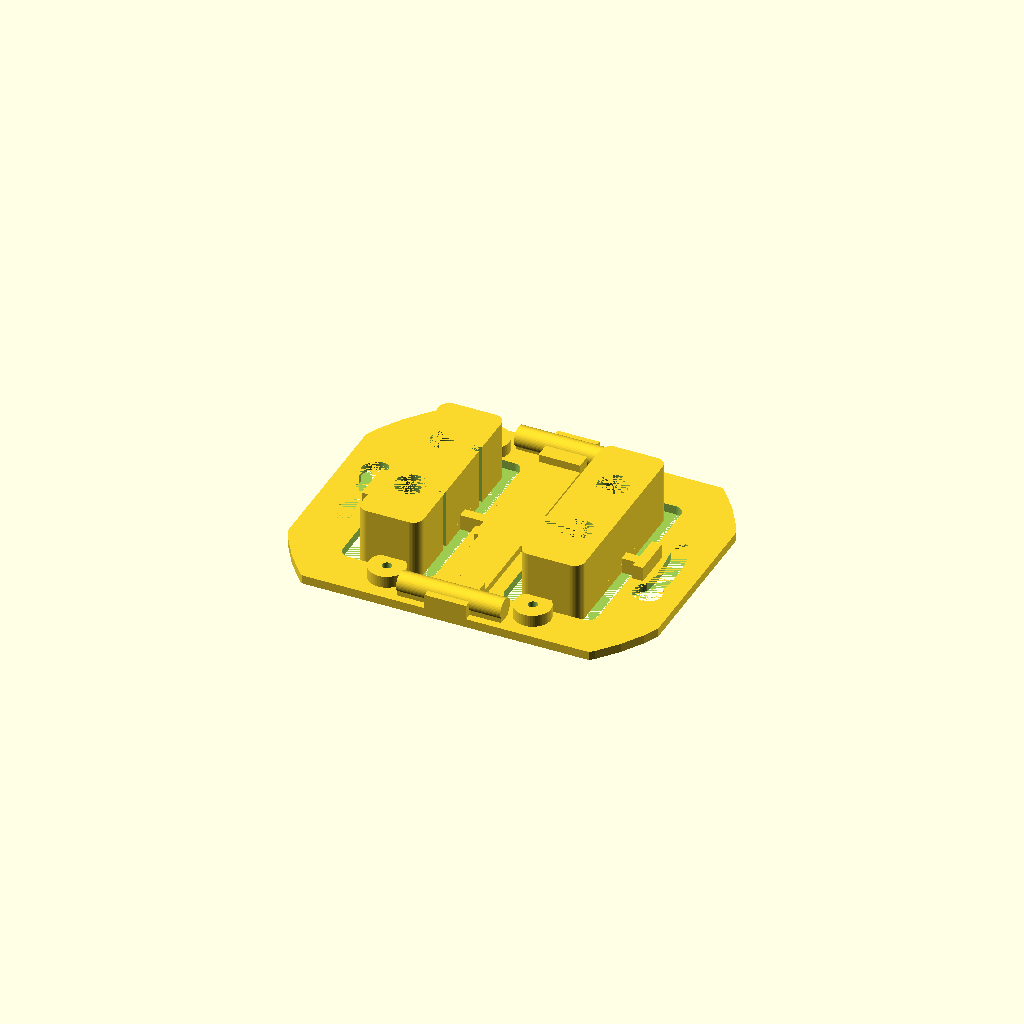
Cell 1: the model at its default parameters.
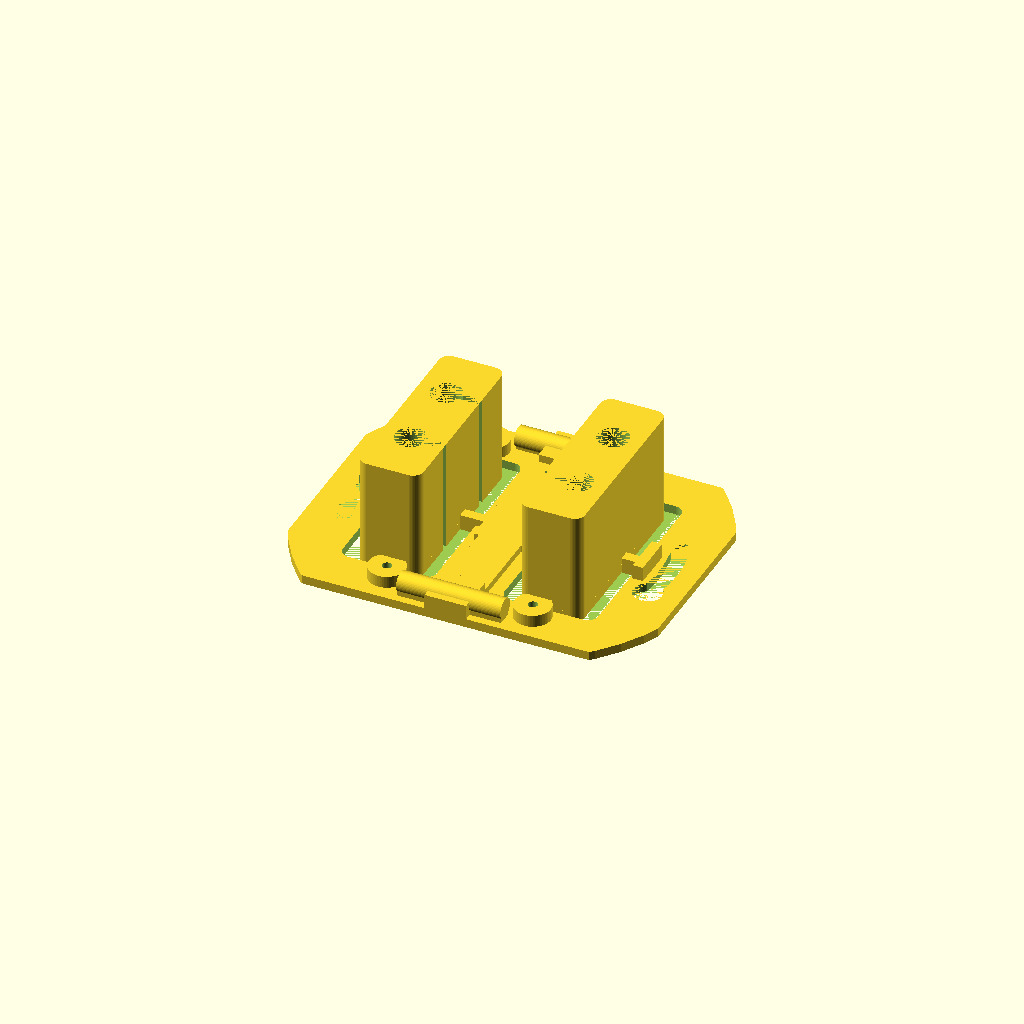
Cell 2: hole_h = 20 (everything else at default).
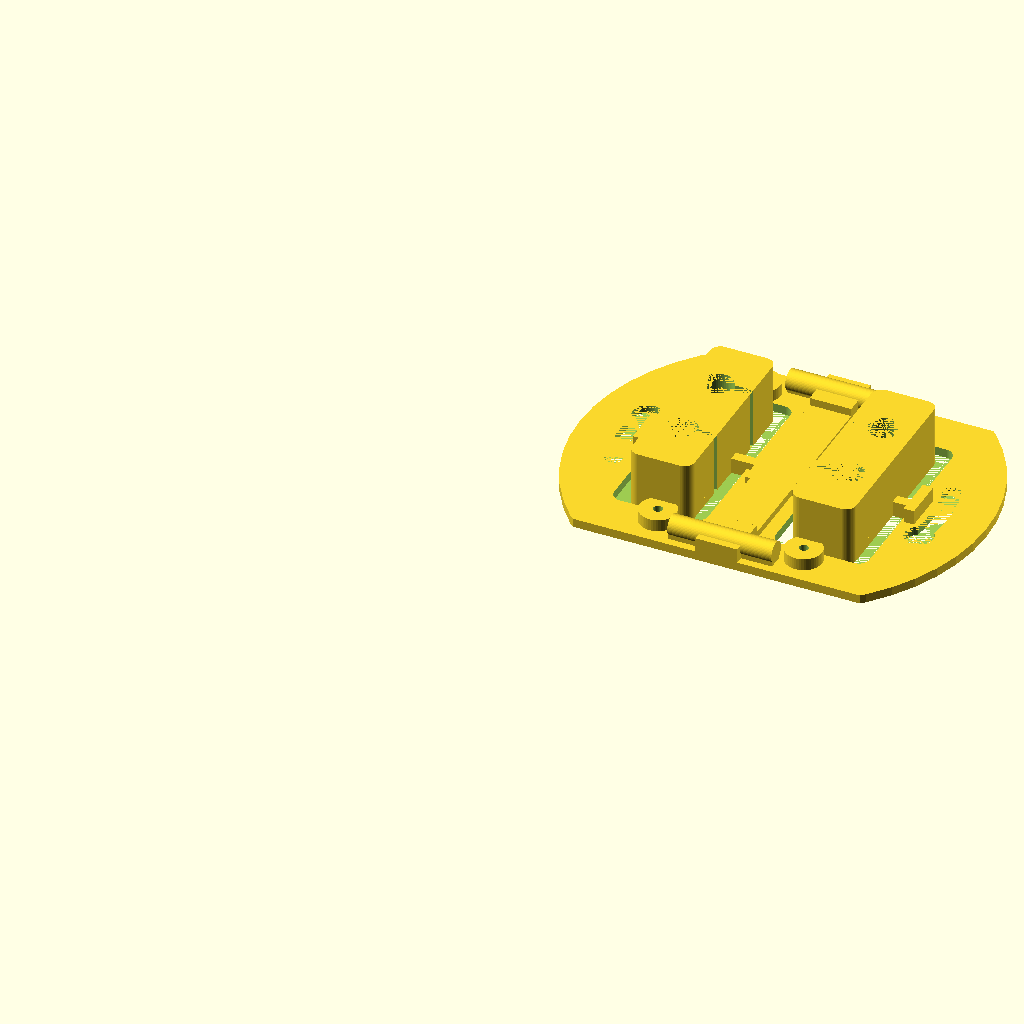
Cell 3: plate_h = 142 (everything else at default).
One fixed orthographic camera (rotation 55°, 0°, 25°; colour scheme Cornfield) for every cell.
OpenSCAD source file mechanics/sensor/mount_berker.scad:
$fn=50;
hole_dx = 32;
hole_dy = 14.8;
hole_r = 2.98;
hole_h = 10;

plate_h = 71;
plate_h2 = 55;
plate_r = 78/2;
plate_holes_r = 30;
plate_holes_rk = 3.4/2;
plate_holes_rg = 5.5/2;
plate_holes_len = 15;
plate_t = 1.7;

switch_x = 5;
switch_y = 5;
switch_z = 2;
switch_dx = 32;
switch_dy = 25;

pcd_mount_r = 1.8/2;
pcb_mount_dx = 28;
pcb_mount_dy = 43;

module slottedCylinder(r,h,rot=0)
{
    cylinder(r=r,h=h);
    rotate([0,0,rot]) translate([-r*2+1,0,h/2]) cube([r*4,r/2,h], center=true);
}

module holes(h) {
    slottedCylinder(r=hole_r,h=h,rot=180);
    translate([hole_dx,0,0]) slottedCylinder(r=hole_r,h=h);
    translate([0,hole_dy,0]) slottedCylinder(r=hole_r,h=h,rot=180);
    translate([hole_dx,hole_dy,0]) slottedCylinder(r=hole_r,h=h);
    
}

module mountRing() {
    scale([1,1,0.5]) minkowski() {
        intersection() {
            difference() {
                cylinder(r=plate_holes_r+0.01,h=plate_t);
                cylinder(r=plate_holes_r-0.01,h=plate_t);
            }
            translate([0,-plate_holes_r,plate_t/2]) cube([plate_holes_len,10,plate_t], center=true);
        }
        cylinder(r=plate_holes_rk,h=plate_t);
    }
    rotate([0,0,-13]) translate([0,-plate_holes_r]) cylinder(r=plate_holes_rg,h=plate_t);
}

module roundovercube(v,r, center=false) {
    
    translate([0,0,-v[2]*0.25]) scale([1,1,0.5]) minkowski() {
        cube([v[0],v[1],v[2]],center=center);
        cylinder(r=r,h=v[2]);
    }
}

module blocks(b,h,height=hole_h+plate_t) {
    translate([plate_h/2-15.5,plate_h/2,height/2]) roundovercube([b,h,height], 2, center=true);
    translate([plate_h/2+15.5,plate_h/2,height/2]) roundovercube([b,h,height], 2, center=true);
}

module switches() {
    translate([-switch_dx/2-switch_x/2,-switch_dy/2-switch_y/2,0]) union() {
        cube([switch_x,switch_y,switch_z]);
        translate([0,switch_dy,0]) cube([switch_x,switch_y,switch_z]);
        translate([switch_dx,0,0]) cube([switch_x,switch_y,switch_z]);
        translate([switch_dx,switch_dy,0]) cube([switch_x,switch_y,switch_z]);
    }
}

module pcb_mount(r,h)
{
    translate([-pcb_mount_dx/2,-pcb_mount_dy/2,0]) union() {
        cylinder(r=r,h=h);
        translate([0,pcb_mount_dy,0]) cylinder(r=r,h=h);
        translate([pcb_mount_dx,0,0]) cylinder(r=r,h=h);
        translate([pcb_mount_dx,pcb_mount_dy,0]) cylinder(r=r,h=h);
    }
}

module hcube(v,h1, h2)
{
    cube(v, center=true);
    translate([-v[0]/2+v[1]/2,0,0.75]) cube([v[1],h1,v[2]*1.5],center=true);
    translate([+v[0]/2-v[1]/2,0,0.75]) cube([v[1],h2,v[2]*1.5],center=true);
}

module plate() {
    intersection() {
        translate([0,(plate_h-plate_h2)/2,0]) cube([plate_h,plate_h2,plate_t]);
        translate([plate_h/2,plate_h/2,0]) cylinder(r=plate_r,h=plate_t);
    }
}

module blocks_with_holes(height) {
    translate([-14,-17.5,0]) difference() {
    blocks(8,32, height);
    translate([plate_h/2-hole_dx/2,plate_h/2-hole_dy/2,0]) holes(h=height);
    }
}

difference() {
union() {
    difference() {
    blocks(8,32);
    translate([plate_h/2-hole_dx/2,plate_h/2-hole_dy/2,0]) holes(h=hole_h+plate_t);
    }
    difference() {
        union() {
            plate();
            translate([plate_h/2,plate_h/2,0]) pcb_mount(3.5,4);
        }
        translate([plate_h/2,plate_h/2,0]) union() {
            //mountRing();
            rotate([0,0,90]) mountRing();
            //rotate([0,0,180]) mountRing();
            rotate([0,0,270])mountRing();
        }
        blocks(14,34);
    }
    translate([plate_h/2,plate_h/2,1.5]) hcube([plate_holes_r*2-6,2,3], 8,8);
    translate([plate_h/2,plate_h/2,1.5]) cube([10,10,3], center=true);
    translate([plate_h/2,plate_h/2,1.5]) rotate([0,0,90]) hcube([55,8,3],8,8);
}
//translate([plate_h/2,plate_h/2,0]) switches();
translate([plate_h/2,plate_h/2,0]) pcb_mount(pcd_mount_r,10);
}

difference() {
translate([plate_h/2,plate_h/2,plate_t]) rotate([0,0,90]) union() {
translate([-52/2,-20/2,0]) cube([3,20,1]);
translate([52/2-3,-20/2,0]) cube([3,20,1]);
// clamps for the frame
translate([-51.6/2+1.5,-20/2,2]) rotate([-90,0,0]) cylinder(r=4/2,h=20);
translate([51.6/2-3+1.5,-20/2,2]) rotate([-90,0,0]) cylinder(r=4/2,h=20);
}
}
Customizer parameters (derived from the source; name, type, default, range or options):
hole_dx: number, default 32
hole_dy: number, default 14.8
hole_r: number, default 2.98
hole_h: number, default 10
plate_h: number, default 71
plate_h2: number, default 55
plate_holes_r: number, default 30
plate_holes_len: number, default 15
plate_t: number, default 1.7
switch_x: number, default 5
switch_y: number, default 5
switch_z: number, default 2
switch_dx: number, default 32
switch_dy: number, default 25
pcb_mount_dx: number, default 28
pcb_mount_dy: number, default 43
